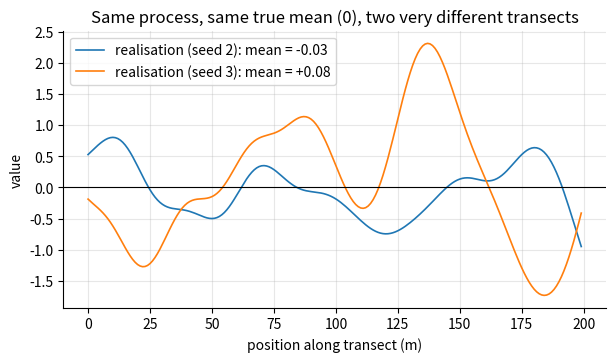
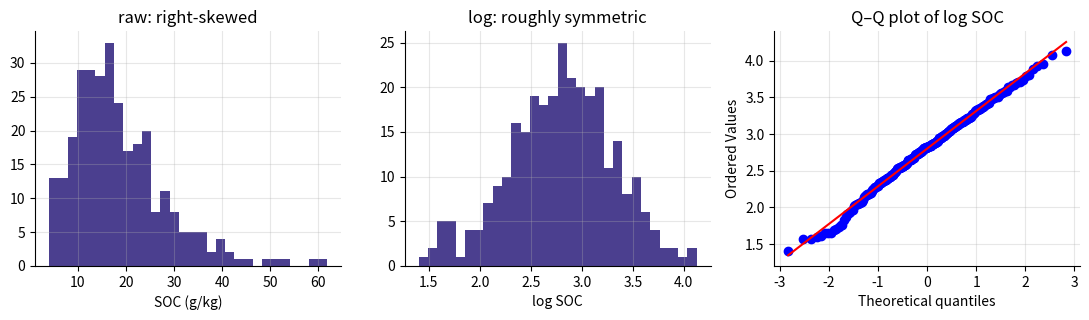
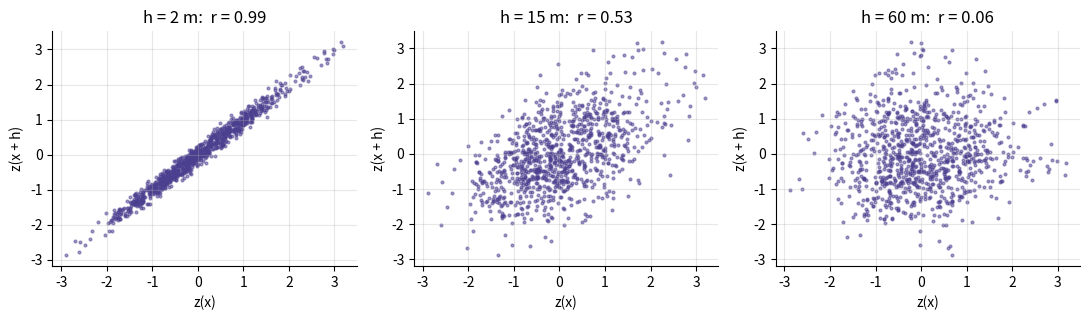

The matplotlib source for these figures, in order: (Note: this script raises an exception after producing the figures.)
# Setup: run this cell first, every time you open the notebook.
import numpy as np
import pandas as pd
import matplotlib.pyplot as plt
from scipy import stats, optimize
from scipy.spatial.distance import cdist

plt.rcParams.update({"figure.figsize": (7, 3.6), "axes.grid": True,
                     "grid.alpha": 0.3, "axes.spines.top": False,
                     "axes.spines.right": False})


def check(label, value, test, hint=""):
    # ✓ / ✗ / ○ feedback for the exercises. It never raises, so 'Run all' is safe.
    if value is ...:
        print(f"○ {label}: not attempted yet")
        return
    try:
        ok = bool(test(value))
    except Exception as e:
        ok, hint = False, f"{hint}  (checking raised {type(e).__name__}: {e})"
    print(("✓ " if ok else "✗ ") + label + ("" if ok else f"\n   Hint: {hint}"))


def smooth_transect(n, corr_len, rng):
    # A 1-D random field of length n: white noise blurred by a Gaussian kernel,
    # scaled so that every value has mean 0 and variance 1. Larger corr_len
    # makes neighbouring values more alike.
    half = int(4 * corr_len)
    k = np.exp(-0.5 * (np.arange(-half, half + 1) / corr_len) ** 2)
    k /= np.sqrt((k ** 2).sum())
    return np.convolve(rng.standard_normal(n + 2 * half), k, mode="valid")

print("Ready.")

rng = np.random.default_rng(1)

# Part A: independent draws. The sampling distribution of the mean behaves as promised.
n, sigma = 200, 1.0
means_indep = rng.normal(0, sigma, size=(2000, n)).mean(axis=1)
print(f"independent: sd of 2000 sample means = {means_indep.std():.3f}; "
      f"theory sigma/sqrt(n) = {sigma/np.sqrt(n):.3f}")

# Part B: two realisations of the SAME spatially correlated process.
fig, ax = plt.subplots()
for seed in (2, 3):
    z = smooth_transect(n, corr_len=10, rng=np.random.default_rng(seed))
    ax.plot(z, lw=1.2, label=f"realisation (seed {seed}): mean = {z.mean():+.2f}")
ax.axhline(0, color="k", lw=0.8)
ax.set(xlabel="position along transect (m)", ylabel="value",
       title="Same process, same true mean (0), two very different transects")
ax.legend(); plt.show()

rng = np.random.default_rng(10)
# 1. Build a (2000, 200) array: 2000 transects from smooth_transect(200, 10, rng)
# 2. sd_means = standard deviation of the 2000 transect means
# 3. n_eff = 1 / sd_means**2      (sigma is 1 here)
sd_means = ...
n_eff = ...

check("1a spread of the transect means", sd_means,
      lambda v: 0.3 < v < 0.55,
      "Take the mean of each transect (axis=1), then the std of those 2000 numbers.")
check("1b effective sample size", n_eff,
      lambda v: 3 < v < 12,
      "n_eff = 1 / sd_means**2. It should be a small number, far below 200.")

rng = np.random.default_rng(20)
soc = rng.lognormal(mean=np.log(18), sigma=0.5, size=300)   # 'soil organic carbon', g/kg

print(f"mean {soc.mean():.1f}   median {np.median(soc):.1f}   "
      f"exp(mean(log)) {np.exp(np.log(soc).mean()):.1f}   skewness {stats.skew(soc):.2f}")

fig, ax = plt.subplots(1, 3, figsize=(11, 3.3))
ax[0].hist(soc, bins=30, color="#4B3F8F"); ax[0].set(title="raw: right-skewed", xlabel="SOC (g/kg)")
ax[1].hist(np.log(soc), bins=30, color="#4B3F8F"); ax[1].set(title="log: roughly symmetric", xlabel="log SOC")
stats.probplot(np.log(soc), dist="norm", plot=ax[2]); ax[2].set(title="Q–Q plot of log SOC")
plt.tight_layout(); plt.show()

p_above_30 = ...
q90 = ...

def normal_score(x):
    # YOUR CODE HERE
    return ...

check("2a fraction above 30", p_above_30,
      lambda v: np.isclose(v, (soc > 30).mean()),
      "Compare soc > 30 to get True/False, then take the mean.")
check("2a 90th percentile", q90,
      lambda v: np.isclose(v, np.quantile(soc, 0.9)),
      "np.quantile(data, 0.9).")
ns = normal_score(soc)
check("2b normal scores", ns,
      lambda v: (abs(np.mean(v)) < 0.01 and abs(np.std(v) - 1) < 0.05
                 and stats.spearmanr(v, soc)[0] > 0.999 and abs(stats.skew(v)) < 0.05),
      "Scores should have mean ~0, sd ~1, zero skew, and the same ordering as soc.")

z = smooth_transect(5000, corr_len=10, rng=np.random.default_rng(30))

fig, ax = plt.subplots(1, 3, figsize=(11, 3.3))
for a, h in zip(ax, (2, 15, 60)):
    r = np.corrcoef(z[:-h], z[h:])[0, 1]
    a.scatter(z[:-h][::5], z[h:][::5], s=4, alpha=0.5, color="#4B3F8F")
    a.set(title=f"h = {h} m:  r = {r:.2f}", xlabel="z(x)", ylabel="z(x + h)")
plt.tight_layout(); plt.show()

rng = np.random.default_rng(31)
X = rng.normal(10, 2, 500)
Y = 0.7 * X + rng.normal(3, 1.4, 500)

lhs = ...      # Var(X - Y)
rhs = ...      # Var X + Var Y - 2 Cov(X, Y)
identity = (lhs, rhs) if lhs is not ... else ...

h_decorr = ... # smallest h with corr(z[:-h], z[h:]) < 0.05

check("3a the variance identity", identity,
      lambda v: np.isclose(v[0], v[1]) and np.isclose(v[0], np.var(X - Y)),
      "lhs = np.var(X - Y); for the covariance use np.cov(X, Y, ddof=0)[0, 1].")
check("3b decorrelation distance", h_decorr,
      lambda v: 25 <= v <= 45,
      "Loop h = 1, 2, 3, ... and stop at the first h where the correlation < 0.05.")

import geopandas as gpd
from pyproj import Geod

rng = np.random.default_rng(40)
lon = rng.uniform(36.70, 37.00, 60)
lat = rng.uniform(-1.20, -0.95, 60)
# ten 'duplicate-check' samples a few hundred metres from existing ones
pick = rng.choice(60, 10, replace=False)
lon = np.r_[lon, lon[pick] + rng.uniform(-0.003, 0.003, 10)]
lat = np.r_[lat, lat[pick] + rng.uniform(-0.003, 0.003, 10)]

pts = gpd.GeoDataFrame(geometry=gpd.points_from_xy(lon, lat), crs="EPSG:4326")
utm = pts.to_crs("EPSG:32737")
xy = np.column_stack([utm.geometry.x, utm.geometry.y])

d_deg = np.hypot(lon[0] - lon[1], lat[0] - lat[1])
d_m = np.hypot(*(xy[0] - xy[1]))
d_geod = Geod(ellps="WGS84").inv(lon[0], lat[0], lon[1], lat[1])[2]
print(f"'distance' in degrees : {d_deg:.4f}   <- meaningless as a length")
print(f"UTM 37S distance      : {d_m:,.0f} m")
print(f"true geodesic distance: {d_geod:,.0f} m   (UTM error {100*(d_m/d_geod-1):+.3f}%)")

D = ...
n_close = ...

check("4a distance matrix", D,
      lambda v: v.shape == (70, 70) and np.allclose(v, cdist(xy, xy)),
      "xy[:, None, :] - xy[None, :, :] has shape (70, 70, 2); take the norm over the last axis.")
check("4b close pairs", n_close,
      lambda v: v == int(np.sum(np.triu(cdist(xy, xy) < 500, k=1))),
      "Use np.triu(D < 500, k=1) so the diagonal and the duplicate lower half are dropped.")

rng = np.random.default_rng(50)
x, y = rng.uniform(0, 20, 150), rng.uniform(0, 20, 150)          # km
zt = 12 + 0.8 * x - 0.3 * y + rng.normal(0, 1.5, 150)            # e.g. mean annual rainfall gradient

A = np.column_stack([np.ones_like(x), x, y])                      # design matrix
coef, *_ = np.linalg.lstsq(A, zt, rcond=None)
resid = zt - A @ coef
print("fitted a, b, c =", coef.round(3), "  (truth 12, 0.8, -0.3)")

fig, ax = plt.subplots(1, 2, figsize=(10, 3.4))
s0 = ax[0].scatter(x, y, c=zt, cmap="viridis"); ax[0].set(title="data: strong trend"); plt.colorbar(s0, ax=ax[0])
s1 = ax[1].scatter(x, y, c=resid, cmap="RdBu_r"); ax[1].set(title="residuals after removing the plane"); plt.colorbar(s1, ax=ax[1])
plt.tight_layout(); plt.show()

rng = np.random.default_rng(51)
x2, y2 = rng.uniform(0, 20, 200), rng.uniform(0, 20, 200)
z2 = 5 - 0.4 * x2 + 1.1 * y2 + rng.normal(0, 2, 200)

N = np.array([0, 25, 50, 75, 100, 125, 150, 175, 200], float)      # kg N / ha
n_plots = np.array([12, 4, 10, 3, 8, 2, 6, 3, 10])
true_bAc = (1.5, 5.0, 45.0)
yield_t = true_bAc[0] + true_bAc[1] * (1 - np.exp(-N / true_bAc[2]))
yield_obs = yield_t + rng.normal(0, 0.9, 9) / np.sqrt(n_plots)     # t/ha, level means

def mitscherlich(N, b, A, c):
    return b + A * (1 - np.exp(-N / c))

plt.errorbar(N, yield_obs, yerr=0.9/np.sqrt(n_plots), fmt="o", color="#4B3F8F")
plt.gca().set(xlabel="nitrogen (kg/ha)", ylabel="yield (t/ha)", title="Level means ± 1 s.e."); plt.show()

trend = ...
mitsch = ...

check("5a trend coefficients", trend,
      lambda v: np.allclose(v, [5, -0.4, 1.1], atol=[1.0, 0.08, 0.08]),
      "Design matrix = columns [1, x2, y2]; np.linalg.lstsq(A, z2, rcond=None)[0].")
check("5b saturating curve", mitsch,
      lambda v: abs(v[0] - 1.5) < 0.6 and abs(v[1] - 5) < 0.8 and abs(v[2] - 45) < 15,
      "curve_fit(mitscherlich, N, yield_obs, p0=[...], sigma=1/np.sqrt(n_plots), bounds=(...)).")

def best_weights(C):
    n = len(C)
    K = np.ones((n + 1, n + 1)); K[:n, :n] = C; K[n, n] = 0
    rhs = np.r_[np.zeros(n), 1.0]
    return np.linalg.solve(K, rhs)[:n]

# Two independent gauges; A has error sd 2 mm, B has 4 mm.
C2 = np.diag([2.0**2, 4.0**2])
print("two gauges           :", best_weights(C2).round(3), " (1/sigma^2 rule: 0.8, 0.2)")

# Three equally good gauges (sd 3 mm), but A and B are 100 m apart and share
# the same local storm cell, so their errors are correlated 0.9.
C3 = 9.0 * np.array([[1.0, 0.9, 0.0],
                     [0.9, 1.0, 0.0],
                     [0.0, 0.0, 1.0]])
print("clustered A,B + far C:", best_weights(C3).round(3))

# 3 points at 0, 1, 2 km; 'correlation' 1 at 0 km, 0.9 at 1 km, 0.2 at 2 km
C_bad = np.array([[1.0, 0.9, 0.2],
                  [0.9, 1.0, 0.9],
                  [0.2, 0.9, 1.0]])
w = np.array([1.0, -2.0, 1.0])
print("eigenvalues:", np.linalg.eigvalsh(C_bad).round(3))
print("variance of z0 - 2 z1 + z2 =", w @ C_bad @ w, "  <- impossible")

C4 = np.array([[4.0, 3.0, 0.5, 0.0],
               [3.0, 4.0, 0.5, 0.0],
               [0.5, 0.5, 2.0, 0.2],
               [0.0, 0.0, 0.2, 6.0]])

def idw_weights(d, p=2):
    # YOUR CODE HERE
    return ...

w4 = ...

check("6a IDW weights", idw_weights(np.array([1.0, 2.0])),
      lambda v: np.allclose(v, [0.8, 0.2]),
      "w = 1/d**p, then divide by w.sum(). For d = [1, 2], p = 2 you should get [0.8, 0.2].")
check("6b minimum-variance weights", w4,
      lambda v: np.isclose(np.sum(v), 1) and np.allclose(v, best_weights(C4)),
      "K is 5x5: C4 in the top-left, ones on the border, 0 in the corner; right-hand side [0,0,0,0,1].")

zhat, sd, t = 20.0, 4.0, 15.0
p = stats.norm.cdf((t - zhat) / sd)
xs = np.linspace(5, 35, 300)
plt.plot(xs, stats.norm.pdf(xs, zhat, sd), color="#4B3F8F")
plt.fill_between(xs[xs < t], stats.norm.pdf(xs[xs < t], zhat, sd), color="#4B3F8F", alpha=0.3)
plt.axvline(t, color="k", lw=0.8)
plt.title(f"prediction 20, sd 4:  P(value < 15) = {p:.3f}"); plt.xlabel("SOC (g/kg)"); plt.show()

rng = np.random.default_rng(70)
gx, gy = np.meshgrid(np.linspace(0, 1, 60), np.linspace(0, 1, 60))
mu = 18 + 6 * np.sin(3 * gx) * np.cos(2 * gy) - 4 * gy
sdmap = 1.5 + 3.0 * np.hypot(gx - 0.3, gy - 0.4)

truth = rng.normal(20, 5, 400)
true_err_sd = 3.0
pred = truth + rng.normal(0, true_err_sd, 400)
sd_claimed = np.full(400, 1.5)
fig, ax = plt.subplots(1, 2, figsize=(10, 3.4))
plt.colorbar(ax[0].imshow(mu, origin="lower", cmap="viridis"), ax=ax[0]); ax[0].set_title("mu (g/kg)")
plt.colorbar(ax[1].imshow(sdmap, origin="lower", cmap="magma"), ax=ax[1]); ax[1].set_title("sdmap (g/kg)")
plt.tight_layout(); plt.show()

p_def = ...
n_act = ...

coverage = ...
verdict = ...

check("7a probability grid", p_def,
      lambda v: np.shape(v) == (60, 60) and np.allclose(v, stats.norm.cdf((15 - mu) / sdmap)),
      "stats.norm.cdf((threshold - mu) / sdmap) works element-wise on whole grids.")
check("7a cells to act on", n_act,
      lambda v: v == int(np.sum(stats.norm.cdf((15 - mu) / sdmap) > 0.8)),
      "Count p_def > 0.8 with np.sum.")
check("7b coverage", coverage,
      lambda v: 0.6 < v < 0.75,
      "Fraction of sites where |truth - pred| <= 1.96 * sd_claimed.")
check("7b verdict", verdict,
      lambda v: v == "overconfident",
      "Is the coverage above or below 0.95? Too few inside means the intervals are too narrow.")

rng = np.random.default_rng(80)
field = smooth_transect(2000, corr_len=25, rng=rng) * 3 + 20      # the true field, 0–2000 m
sx = np.sort(rng.choice(2000, 200, replace=False))                # 200 sample positions
sz = field[sx]

def nn_predict(train_x, train_z, test_x):
    # predict each test point by the nearest training sample
    j = np.abs(test_x[:, None] - train_x[None, :]).argmin(axis=1)
    return train_z[j]

def rmse(e): return np.sqrt(np.mean(e ** 2))

# random 5-fold CV
folds = rng.permutation(200) % 5
err_rand = np.concatenate([nn_predict(sx[folds != k], sz[folds != k], sx[folds == k]) - sz[folds == k]
                           for k in range(5)])
# block 5-fold CV: five contiguous 400 m blocks
blocks = sx // 400
err_block = np.concatenate([nn_predict(sx[blocks != k], sz[blocks != k], sx[blocks == k]) - sz[blocks == k]
                            for k in range(5)])
print(f"random CV RMSE: {rmse(err_rand):.2f}")
print(f"block  CV RMSE: {rmse(err_block):.2f}   <- same model, same data")

def metrics(pred, obs):
    # YOUR CODE HERE
    return ...

m = metrics(np.array([1.0, 2.0, 6.0]), np.array([1.0, 1.0, 3.0]))
check("8a error metrics", m,
      lambda v: np.isclose(v["ME"], 4/3) and np.isclose(v["MAE"], 4/3) and np.isclose(v["RMSE"], np.sqrt(10/3)),
      "Errors are pred - obs = [0, 1, 3]: ME = 4/3, MAE = 4/3, RMSE = sqrt(10/3).")
